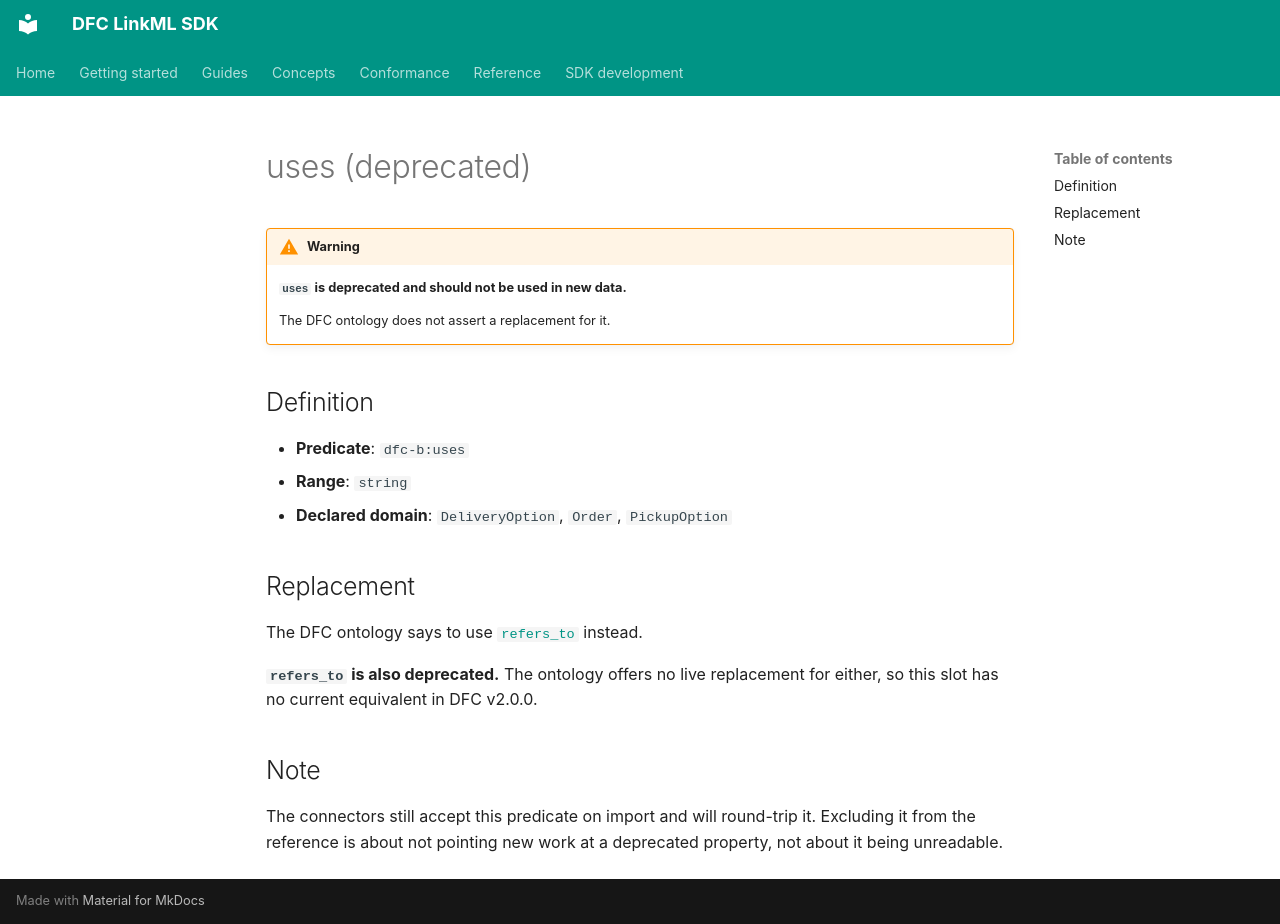

repository: Food-Data-Collaboration/DFC-LinkML · page: reference/model/properties/uses/index.html · generator: mkdocs

# uses (deprecated)

!!! warning

    **`uses` is deprecated and should not be used in new data.**

    The DFC ontology does not assert a replacement for it.

## Definition

- **Predicate**: `dfc-b:uses`
- **Range**: `string`
- **Declared domain**: `DeliveryOption`, `Order`, `PickupOption`

## Replacement

The DFC ontology says to use [`refers_to`](refers_to.md) instead.

**`refers_to` is also deprecated.** The ontology offers no live replacement for either, so this slot has no current equivalent in DFC v2.0.0.

## Note

The connectors still accept this predicate on import and will round-trip it. Excluding it from the reference is about not pointing new work at a deprecated property, not about it being unreadable.
